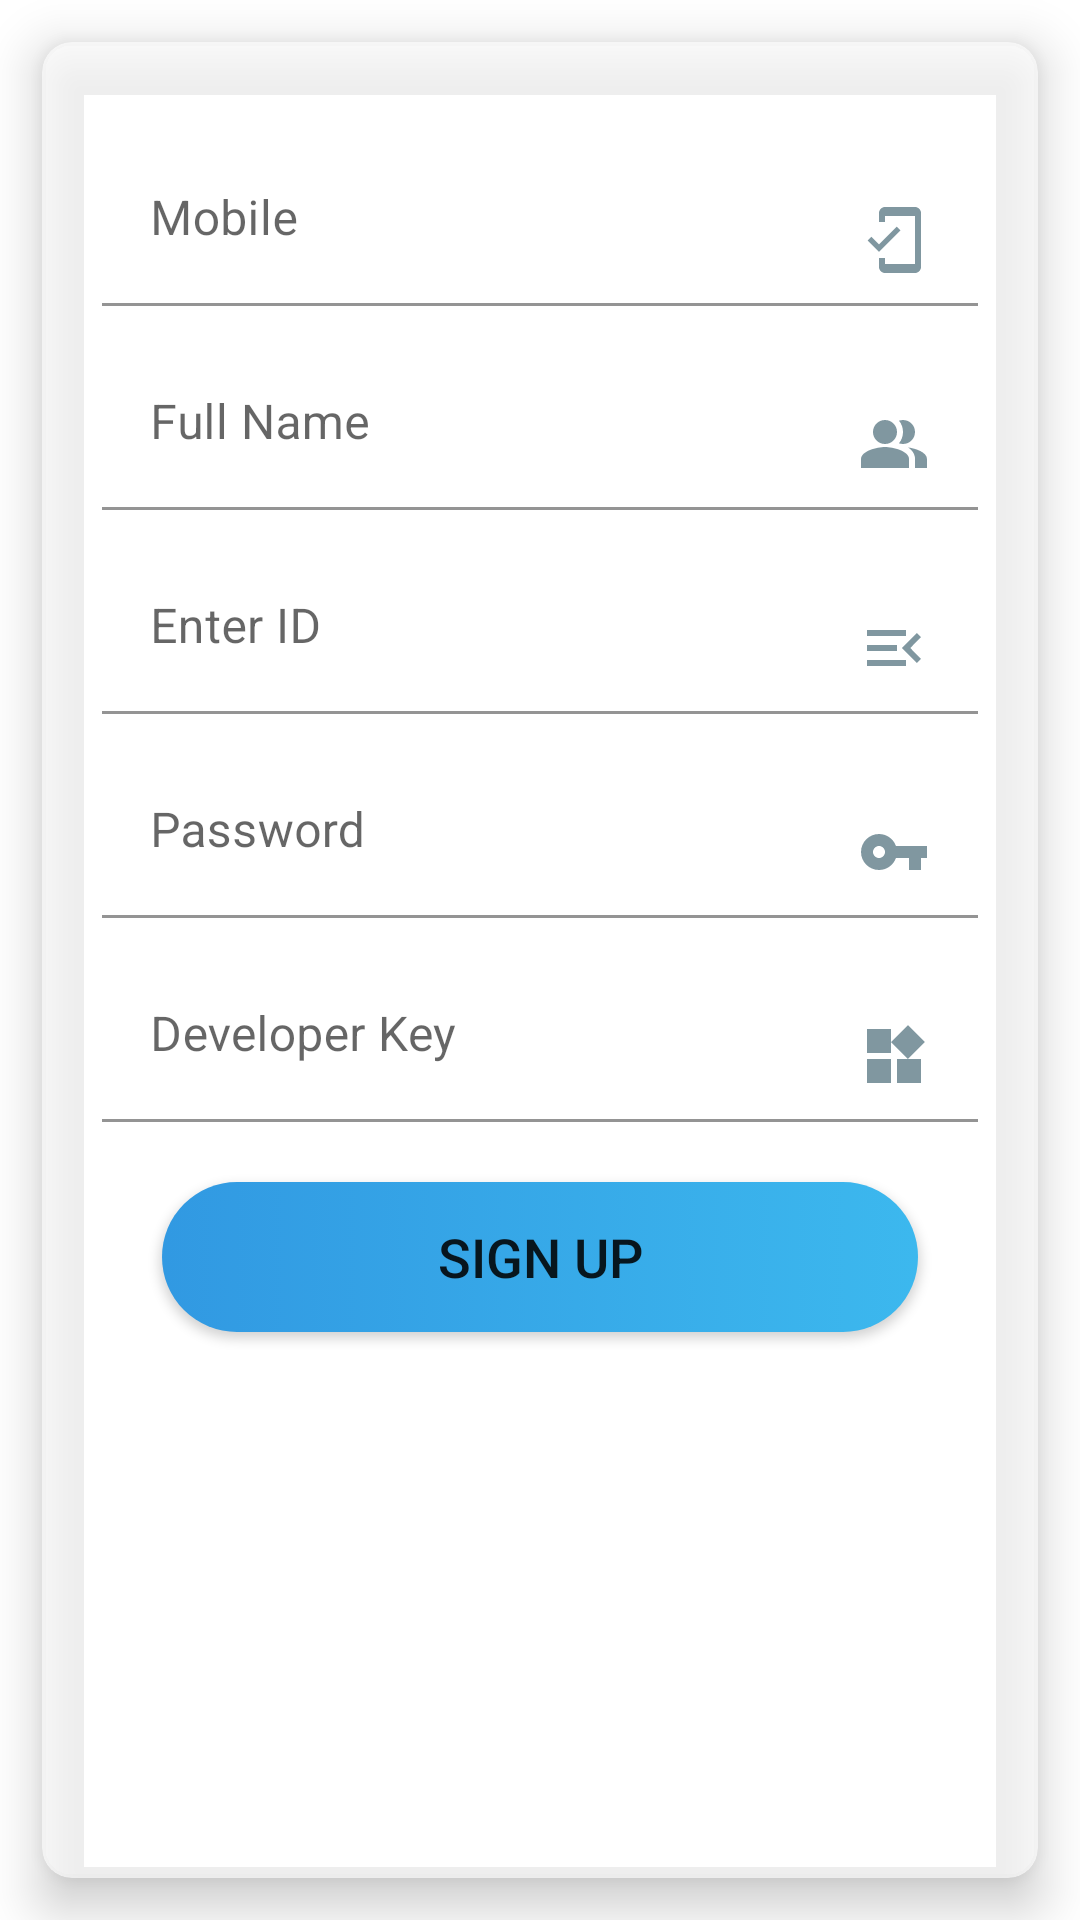

Layout XML and referenced resources for this Android screen:
<!-- AndroidManifest.xml: application theme Theme.DIMS -->
<!-- res/layout/activity_sign_up.xml -->
<?xml version="1.0" encoding="utf-8"?>
<FrameLayout xmlns:android="http://schemas.android.com/apk/res/android"
    xmlns:app="http://schemas.android.com/apk/res-auto"
    xmlns:tools="http://schemas.android.com/tools"
    android:layout_width="match_parent"
    android:layout_height="match_parent"
    tools:context=".Activities.SignUp">

    <ImageView
        android:layout_width="match_parent"
        android:layout_height="match_parent"
        android:src="@drawable/backimages"
        android:scaleType="fitXY"/>

    <androidx.cardview.widget.CardView
        android:layout_width="match_parent"
        android:layout_height="match_parent"
        android:layout_margin="14dp"
        app:cardElevation="10dp"
        app:cardCornerRadius="10dp"
        app:cardBackgroundColor="#A4FFFFFF">

        <LinearLayout
            android:layout_width="match_parent"
            android:layout_height="match_parent"
            android:padding="10dp"
            android:orientation="vertical">


            <com.google.android.material.textfield.TextInputLayout
                android:layout_width="match_parent"
                android:layout_marginTop="20dp"
                android:layout_marginLeft="10dp"
                app:hintTextColor="@color/purple_700"
                android:background="#FFFFFF"
                android:layout_marginRight="10dp"
                android:layout_height="wrap_content">

                <com.google.android.material.textfield.TextInputEditText
                    android:layout_width="match_parent"
                    android:layout_height="wrap_content"
                    android:drawableRight="@drawable/ic_mobileicon"
                    android:background="#ABFFFFFF"
                    android:id="@+id/mobile"
                    android:maxLines="11"
                    android:inputType="number"
                    android:hint="Mobile" />

            </com.google.android.material.textfield.TextInputLayout>

            <com.google.android.material.textfield.TextInputLayout
                android:layout_width="match_parent"
                android:layout_marginTop="10dp"
                android:layout_marginLeft="10dp"
                app:hintTextColor="@color/purple_700"
                android:background="#FFFFFF"
                android:layout_marginRight="10dp"
                android:layout_height="wrap_content">

                <com.google.android.material.textfield.TextInputEditText
                    android:layout_width="match_parent"
                    android:layout_height="wrap_content"
                    android:inputType="text"
                    android:id="@+id/name"
                    android:drawableRight="@drawable/id"
                    android:background="#ABFFFFFF"
                    android:hint="Full Name" />

            </com.google.android.material.textfield.TextInputLayout>

            <com.google.android.material.textfield.TextInputLayout
                android:layout_width="match_parent"
                android:layout_marginTop="10dp"
                android:layout_marginLeft="10dp"
                app:hintTextColor="@color/purple_700"
                android:background="#FFFFFF"
                android:layout_marginRight="10dp"
                android:layout_height="wrap_content">

                <com.google.android.material.textfield.TextInputEditText
                    android:layout_width="match_parent"
                    android:layout_height="wrap_content"
                    android:inputType="number"
                    android:id="@+id/id"
                    android:maxLength="12"
                    android:drawableRight="@drawable/ic_id"
                    android:background="#ABFFFFFF"
                    android:hint="Enter ID" />

            </com.google.android.material.textfield.TextInputLayout>

            <com.google.android.material.textfield.TextInputLayout
                android:layout_width="match_parent"
                android:layout_marginTop="10dp"
                android:layout_marginLeft="10dp"
                app:hintTextColor="@color/purple_700"
                android:background="#FFFFFF"
                android:layout_marginRight="10dp"
                android:layout_height="wrap_content">

                <com.google.android.material.textfield.TextInputEditText
                    android:layout_width="match_parent"
                    android:layout_height="wrap_content"
                    android:drawableRight="@drawable/passicon"
                    android:background="#ABFFFFFF"
                    android:id="@+id/pass"
                    android:inputType="textPassword"
                    android:hint="Password" />

            </com.google.android.material.textfield.TextInputLayout>

            <com.google.android.material.textfield.TextInputLayout
                android:layout_width="match_parent"
                android:layout_marginTop="10dp"
                android:layout_marginLeft="10dp"
                app:hintTextColor="@color/purple_700"
                android:background="#FFFFFF"
                android:layout_marginRight="10dp"
                android:layout_height="wrap_content">

                <com.google.android.material.textfield.TextInputEditText
                    android:layout_width="match_parent"
                    android:layout_height="wrap_content"
                    android:drawableRight="@drawable/ic_developer_icon"
                    android:background="#ABFFFFFF"
                    android:id="@+id/developer"
                    android:inputType="numberPassword"
                    android:hint="Developer Key" />

            </com.google.android.material.textfield.TextInputLayout>


            <Button
                android:layout_width="match_parent"
                android:layout_height="50dp"
                android:text="Sign Up"
                android:layout_marginTop="20dp"
                android:textSize="18sp"
                android:onClick="SignUp"
                android:background="@drawable/button_back"
                android:layout_marginBottom="50dp"
                android:layout_marginLeft="30dp"
                android:layout_marginRight="30dp"/>


        </LinearLayout>
    </androidx.cardview.widget.CardView>


</FrameLayout>
<!-- resources referenced by this layout -->
<resources>
  <color name="purple_700">#3199E2</color>
  <!-- drawable button_back (drawable) -->
  <?xml version="1.0" encoding="utf-8"?>
  <selector xmlns:android="http://schemas.android.com/apk/res/android">
  <item>
      <shape>
          <gradient android:startColor="@color/purple_700"
              android:endColor="@color/purple_500"
              android:angle="360" android:type="linear"
              android:gradientRadius="@dimen/cardview_compat_inset_shadow"
              android:useLevel="false" android:centerX="100"
              android:centerY="200"/>
  
          <corners android:radius="100dp"/>
      </shape>
  </item>
  </selector>
  <!-- drawable ic_developer_icon (drawable) -->
  <vector android:alpha="0.8" android:height="24dp" android:tint="#607D88"
      android:viewportHeight="24" android:viewportWidth="24"
      android:width="24dp" xmlns:android="http://schemas.android.com/apk/res/android">
      <path android:fillColor="@android:color/white" android:pathData="M13,13v8h8v-8h-8zM3,21h8v-8L3,13v8zM3,3v8h8L11,3L3,3zM16.66,1.69L11,7.34 16.66,13l5.66,-5.66 -5.66,-5.65z"/>
  </vector>
  <!-- drawable ic_id (drawable) -->
  <vector android:alpha="0.8" android:height="24dp" android:tint="#607D88"
      android:viewportHeight="24" android:viewportWidth="24"
      android:width="24dp" xmlns:android="http://schemas.android.com/apk/res/android">
      <path android:fillColor="@android:color/white" android:pathData="M3,18h13v-2L3,16v2zM3,13h10v-2L3,11v2zM3,6v2h13L16,6L3,6zM21,15.59L17.42,12 21,8.41 19.59,7l-5,5 5,5L21,15.59z"/>
  </vector>
  <!-- drawable ic_mobileicon (drawable) -->
  <vector android:alpha="0.8" android:height="24dp" android:tint="#607D88"
      android:viewportHeight="24" android:viewportWidth="24"
      android:width="24dp" xmlns:android="http://schemas.android.com/apk/res/android">
      <path android:fillColor="@android:color/white" android:pathData="M19,1H9c-1.1,0 -2,0.9 -2,2v3h2V4h10v16H9v-2H7v3c0,1.1 0.9,2 2,2h10c1.1,0 2,-0.9 2,-2V3c0,-1.1 -0.9,-2 -2,-2zM7.01,13.47l-2.55,-2.55 -1.27,1.27L7,16l7.19,-7.19 -1.27,-1.27z"/>
  </vector>
  <!-- drawable passicon (drawable) -->
  <vector android:alpha="0.8" android:height="24dp" android:tint="#607D88"
      android:viewportHeight="24" android:viewportWidth="24"
      android:width="24dp" xmlns:android="http://schemas.android.com/apk/res/android">
      <path android:fillColor="@android:color/white" android:pathData="M12.65,10C11.83,7.67 9.61,6 7,6c-3.31,0 -6,2.69 -6,6s2.69,6 6,6c2.61,0 4.83,-1.67 5.65,-4H17v4h4v-4h2v-4H12.65zM7,14c-1.1,0 -2,-0.9 -2,-2s0.9,-2 2,-2 2,0.9 2,2 -0.9,2 -2,2z"/>
  </vector>
  <style name="Theme.DIMS" parent="Theme.MaterialComponents.DayNight.DarkActionBar">
          
          <item name="colorPrimary">@color/purple_500</item>
          <item name="colorPrimaryVariant">@color/purple_700</item>
          <item name="colorOnPrimary">@color/white</item>
          
          <item name="colorSecondary">@color/teal_200</item>
          <item name="colorSecondaryVariant">@color/teal_700</item>
          <item name="colorOnSecondary">@color/black</item>
          
          <item name="android:statusBarColor" tools:targetApi="l">?attr/colorPrimaryVariant</item>
          
      </style>
  <color name="purple_500">#3CB8EE</color>
  <color name="white">#FFFFFFFF</color>
  <color name="teal_200">#0E8F9F</color>
  <color name="teal_700">#FF018786</color>
  <color name="black">#FF000000</color>
</resources>
